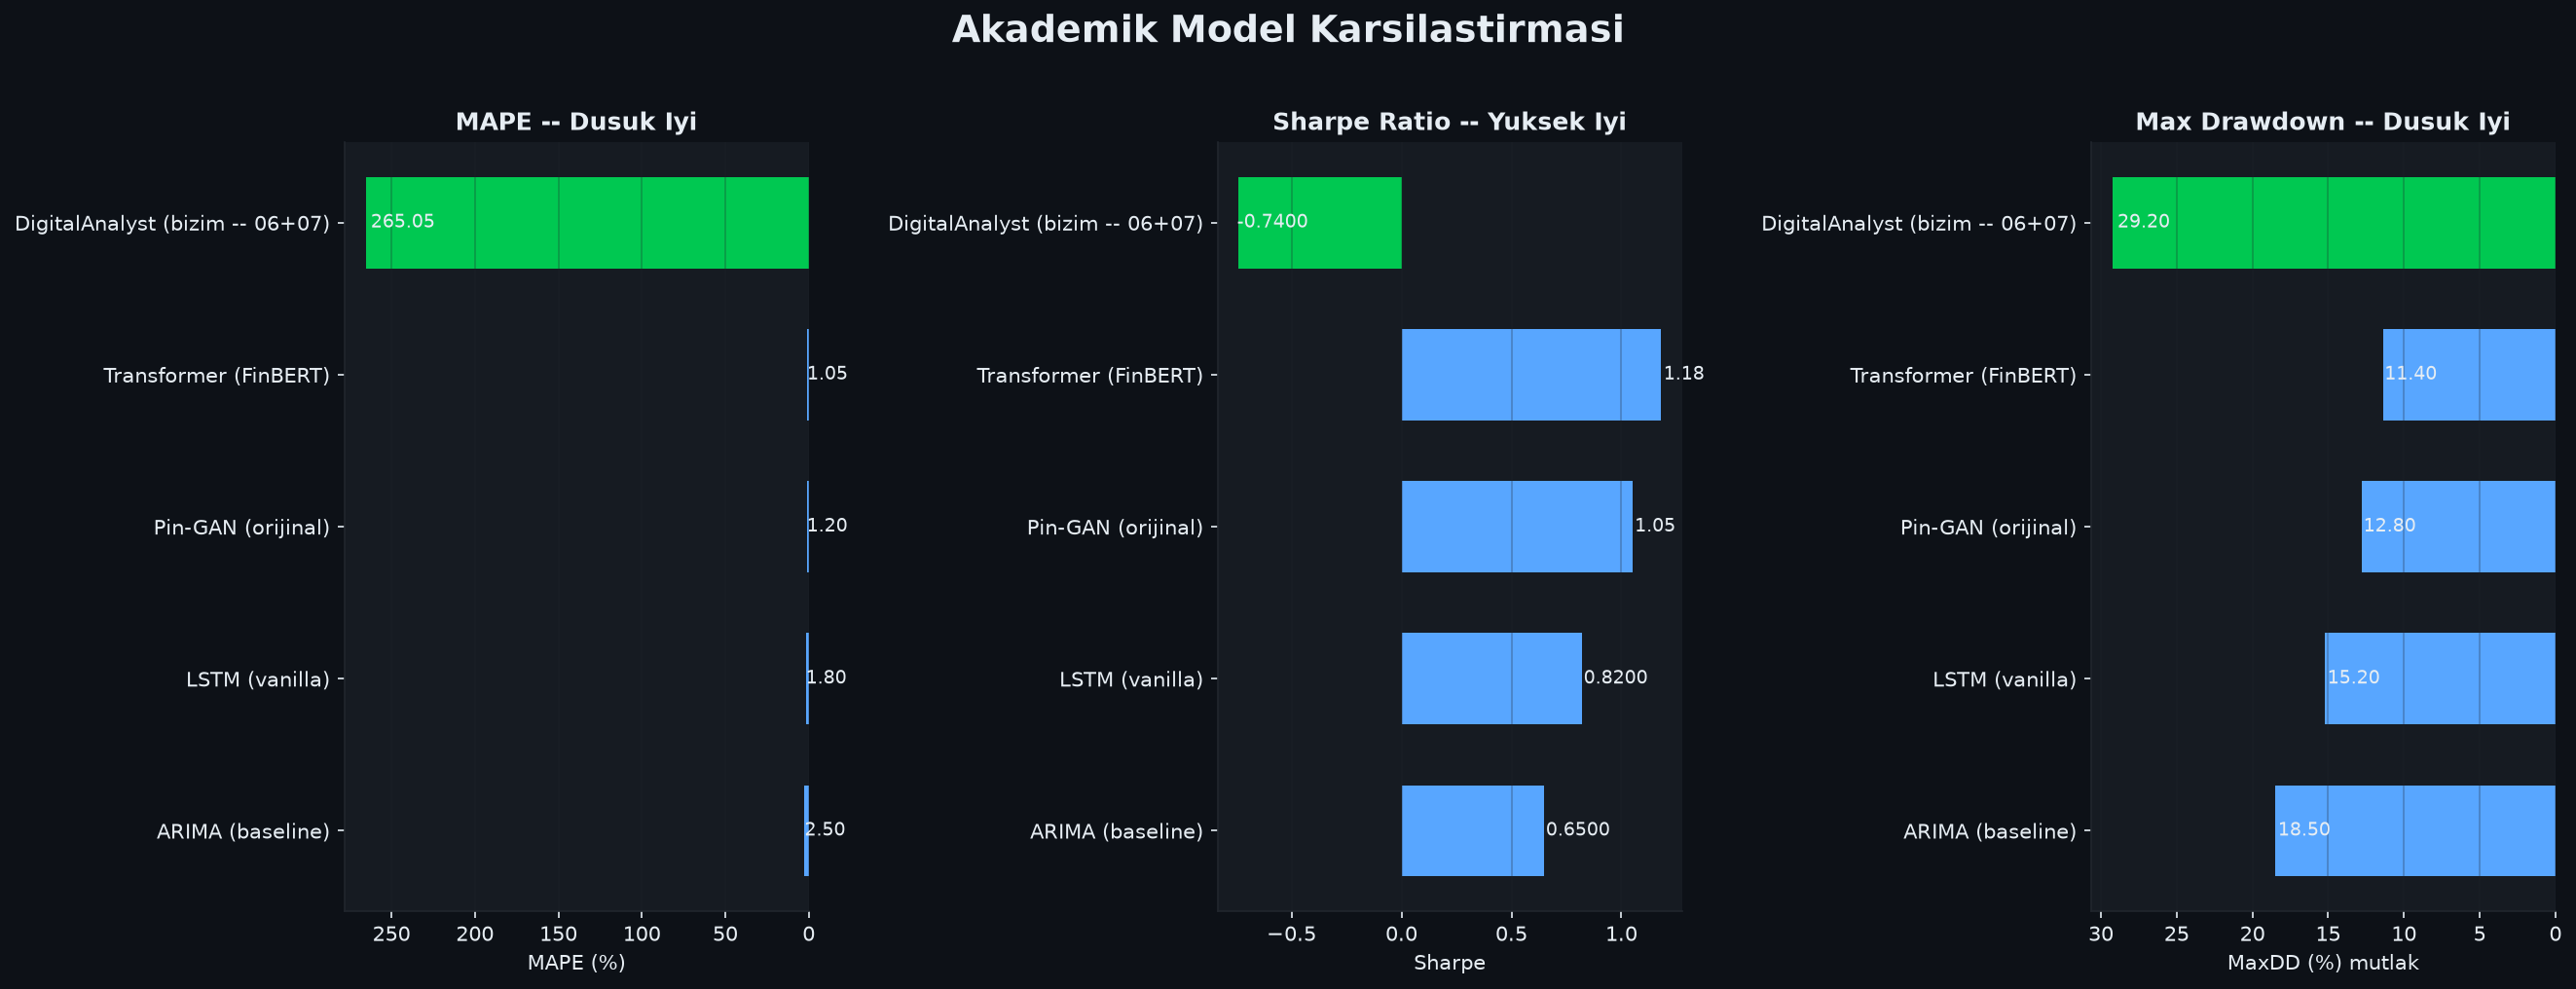

The table this chart was drawn from, first rows:
Model, MAPE (%), RMSE (norm), Sharpe, MaxDD (%), Yillik Getiri (%), Kaynak
ARIMA (baseline), 2.5, 3.1, 0.65, -18.5, , Lin et al. 2021, literatür ortalaması
LSTM (vanilla), 1.8, 2.4, 0.82, -15.2, , Fischer & Krauss 2018, J. Financial Econ…
Pin-GAN (orijinal), 1.2, 1.8, 1.05, -12.8, , Koshiyama et al. 2021, arXiv:2106.01127
Transformer (FinBERT), 1.05, 1.55, 1.18, -11.4, , Yang et al. 2023, Applied Soft Computing
DigitalAnalyst (bizim -- 06+07), 265.1, 238.5, -0.74, -29.2, -21.0, Bu calisma -- Ablation 06_fusion_layer.p…
